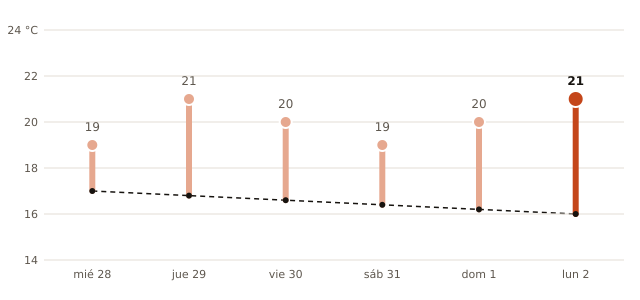

The table this chart was drawn from, first rows:
fecha, máxima_prevista_C, máxima_normal_1991_2020_C
2026-10-28, 19, 17.0
2026-10-29, 21, 16.8
2026-10-30, 20, 16.6
2026-10-31, 19, 16.4
2026-11-01, 20, 16.2
2026-11-02, 21, 16.0
